Run: headless pygame with SDL's dummy video driver; simulated clock (each Clock.tick advances the game by its frame time, no real sleeping); random seed 0; keys injected as events and as key.get_pressed() state; no mouse input.
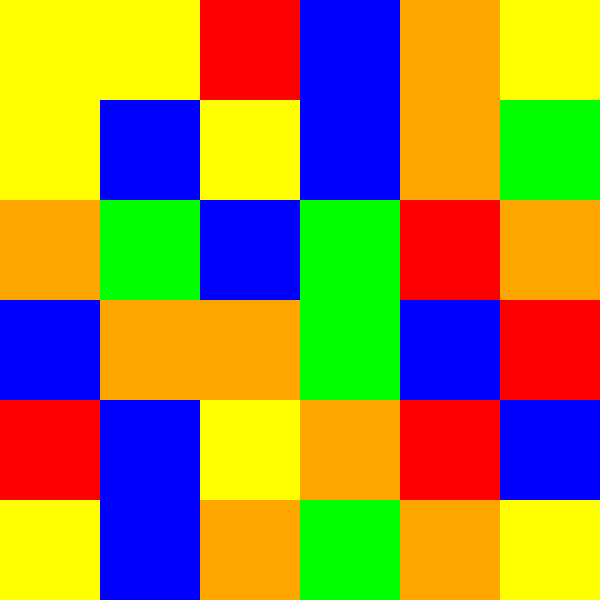
Frame 1 of 4 · flips 1–60 · no input
Frame 2 of 4 · flips 61–180 · tapped SPACE, RETURN · held RIGHT (→), D · screen unchanged from frame 1, image omitted
Frame 3 of 4 · flips 181–300 · held DOWN (↓), S · screen unchanged from frame 2, image omitted
Frame 4 of 4 · flips 301–420 · held LEFT (←), A, UP (↑), W · screen unchanged from frame 3, image omitted

The pygame program that drew these frames:

import pygame
import random

# Inicializar pygame
pygame.init()

# Configuración de la pantalla
WIDTH, HEIGHT = 600, 600
grid_size = 6
tile_size = WIDTH // grid_size
screen = pygame.display.set_mode((WIDTH, HEIGHT))
pygame.display.set_caption("Candy Crush")

# Colores
COLORS = [(255, 0, 0), (0, 255, 0), (0, 0, 255), (255, 255, 0), (255, 165, 0)]

# Crear la cuadrícula de caramelos
def create_grid():
    return [[random.choice(COLORS) for _ in range(grid_size)] for _ in range(grid_size)]

grid = create_grid()

# Bucle principal del juego
running = True
while running:
    screen.fill((0, 0, 0))
    
    # Dibujar la cuadrícula de caramelos
    for row in range(grid_size):
        for col in range(grid_size):
            pygame.draw.rect(screen, grid[row][col], (col * tile_size, row * tile_size, tile_size, tile_size))
    
    for event in pygame.event.get():
        if event.type == pygame.QUIT:
            running = False

    pygame.display.flip()

pygame.quit()
